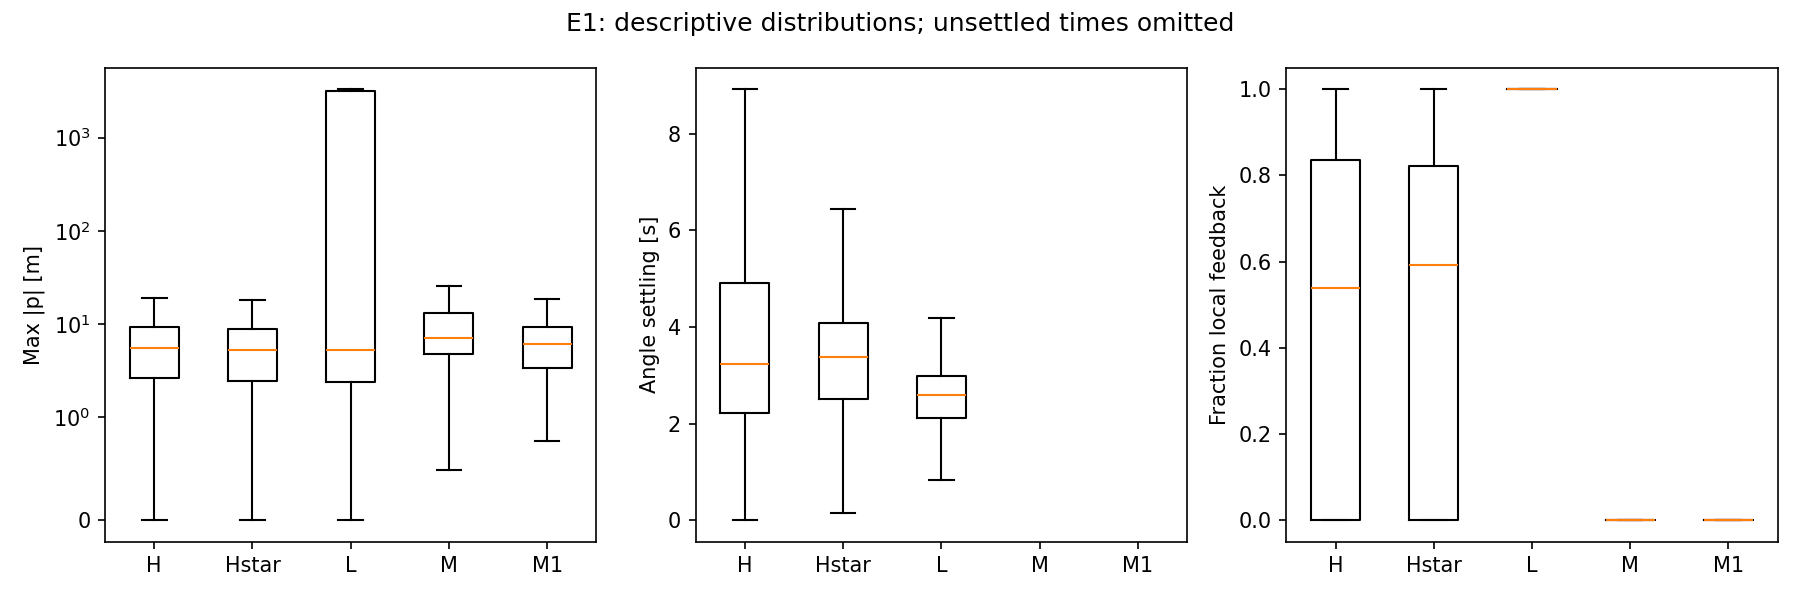

The data file committed next to this chart (first rows):
arm, ic_set, seconds, field, n, n_observed, q00, q25, q50, q75, q95, q100
H, B, 14.0, max_abs_p, 513, 513, 0.0, 1.306, 3.357, 8.028, 34.14, 1700
H, B, 14.0, final_p, 513, 513, -946.8, -0.8149, 0.02366, 2.613, 12.48, 1700
H, B, 14.0, angle_settle_seconds, 513, 335, 0.0, 1.42, 2.54, 3.84, 8.212, 10.76
H, B, 14.0, full_settle_seconds, 513, 184, 1.0, 3.58, 5.42, 7.625, 10.13, 10.96
H, B, 14.0, max_abs_u, 513, 513, 0.0, 6.494, 10.0, 10.0, 10.0, 10.0
H, B, 14.0, input_limit_seconds, 513, 513, 0.0, 0.0, 0.12, 0.54, 3.368, 7.8
H, B, 14.0, local_fraction, 513, 513, 0.0, 0.02714, 0.7686, 0.8971, 0.9971, 1.0
H, B, 14.0, switch_toggles, 513, 513, 0.0, 1.0, 3.0, 9.0, 39.0, 95.0
H, B, 60.0, max_abs_p, 9, 9, 0.0, 0.0, 8.736, 13.71, 14495, 24135
H, B, 60.0, final_p, 9, 9, -24135, -5.603, 0.0, 0.0, 7.433, 12.39
H, B, 60.0, angle_settle_seconds, 9, 6, 0.0, 0.0, 6.4, 15.98, 24.86, 27.46
H, B, 60.0, full_settle_seconds, 9, 6, 1.0, 1.0, 12.95, 28.05, 29.3, 29.36
H, B, 60.0, max_abs_u, 9, 9, 0.0, 0.0, 10.0, 10.0, 10.0, 10.0
H, B, 60.0, input_limit_seconds, 9, 9, 0.0, 0.0, 0.46, 1.0, 31.58, 37.48
H, B, 60.0, local_fraction, 9, 9, 0.0, 0.0, 0.7617, 1.0, 1.0, 1.0
H, B, 60.0, switch_toggles, 9, 9, 0.0, 0.0, 0.0, 1.0, 47.4, 53.0
H, C, 14.0, max_abs_p, 600, 600, 0.5897, 3.475, 7.198, 13.33, 390.5, 2194
H, C, 14.0, final_p, 600, 600, -2028, -2.909, 0.4418, 5.592, 276.4, 2194
H, C, 14.0, angle_settle_seconds, 600, 278, 0.36, 2.26, 3.4, 5.49, 9.83, 10.94
H, C, 14.0, full_settle_seconds, 600, 132, 2.14, 4.62, 6.07, 7.785, 10.32, 10.94
H, C, 14.0, max_abs_u, 600, 600, 2.532, 10.0, 10.0, 10.0, 10.0, 10.0
H, C, 14.0, input_limit_seconds, 600, 600, 0.0, 0.14, 0.44, 0.965, 5.942, 11.4
H, C, 14.0, local_fraction, 600, 600, 0.0, 0.0, 0.1664, 0.7893, 0.9246, 0.98
H, C, 14.0, switch_toggles, 600, 600, 0.0, 0.0, 3.0, 11.0, 44.05, 61.0
H, C, 60.0, max_abs_p, 9, 9, 1.365, 1.462, 2.835, 7.492, 23.46, 33.74
H, C, 60.0, final_p, 9, 9, -31.54, -1.175097911650699e-07, 8.308767004194207e-07, 0.2248, 2.055, 2.835
H, C, 60.0, angle_settle_seconds, 9, 7, 1.24, 1.47, 1.54, 8.37, 18.6, 20.14
H, C, 60.0, full_settle_seconds, 9, 7, 3.7, 7.86, 27.42, 35.33, 49.43, 54.34
H, C, 60.0, max_abs_u, 9, 9, 10.0, 10.0, 10.0, 10.0, 10.0, 10.0
H, C, 60.0, input_limit_seconds, 9, 9, 0.02, 0.06, 0.36, 0.66, 14.14, 23.06
H, C, 60.0, local_fraction, 9, 9, 0.0, 0.7057, 0.9753, 0.9823, 0.9845, 0.985
H, C, 60.0, switch_toggles, 9, 9, 0.0, 1.0, 1.0, 3.0, 45.0, 49.0
H, D, 14.0, max_abs_p, 5043, 5043, 0.0, 2.782, 5.42, 9.049, 40.24, 2060
H, D, 14.0, final_p, 5043, 5043, -1935, -1.846, 0.1601, 3.732, 12.62, 2060
H, D, 14.0, angle_settle_seconds, 5043, 2864, 0.0, 2.3, 3.32, 4.98, 9.48, 10.96
H, D, 14.0, full_settle_seconds, 5043, 1365, 1.0, 4.52, 5.92, 7.46, 10.04, 10.98
H, D, 14.0, max_abs_u, 5043, 5043, 0.0, 10.0, 10.0, 10.0, 10.0, 10.0
H, D, 14.0, input_limit_seconds, 5043, 5043, 0.0, 0.06, 0.4, 0.7, 4.16, 11.04
H, D, 14.0, local_fraction, 5043, 5043, 0.0, 0.0, 0.5429, 0.83, 0.9514, 1.0
H, D, 14.0, switch_toggles, 5043, 5043, 0.0, 0.0, 3.0, 11.0, 44.0, 92.0
H, D, 60.0, max_abs_p, 9, 9, 0.0, 0.0, 2.774, 3.123, 6.044, 7.099
H, D, 60.0, final_p, 9, 9, -0.02929, 0.0, 0.0, 0.372, 3.854, 4.461
H, D, 60.0, angle_settle_seconds, 9, 9, 0.0, 0.0, 2.76, 5.06, 31.44, 48.8
H, D, 60.0, full_settle_seconds, 9, 7, 1.0, 1.0, 5.02, 7.22, 13.36, 15.52
H, D, 60.0, max_abs_u, 9, 9, 0.0, 0.0, 10.0, 10.0, 10.0, 10.0
H, D, 60.0, input_limit_seconds, 9, 9, 0.0, 0.0, 0.4, 0.52, 1.148, 1.5
H, D, 60.0, local_fraction, 9, 9, 0.2397, 0.936, 0.9693, 1.0, 1.0, 1.0
H, D, 60.0, switch_toggles, 9, 9, 0.0, 0.0, 7.0, 13.0, 57.8, 85.0
Hstar, B, 14.0, max_abs_p, 513, 513, 0.0, 1.167, 2.604, 5.824, 13.13, 21.89
Hstar, B, 14.0, final_p, 513, 513, -19.15, -1.494, -0.002215, 1.123, 10.33, 21.58
Hstar, B, 14.0, angle_settle_seconds, 513, 380, 0.0, 1.635, 2.77, 3.625, 6.909, 10.98
Hstar, B, 14.0, full_settle_seconds, 513, 186, 1.0, 3.58, 5.04, 6.235, 9.555, 10.82
Hstar, B, 14.0, max_abs_u, 513, 513, 0.0, 6.399, 10.0, 10.0, 10.0, 10.0
Hstar, B, 14.0, input_limit_seconds, 513, 513, 0.0, 0.0, 0.02, 0.24, 0.46, 0.66
Hstar, B, 14.0, local_fraction, 513, 513, 0.0, 0.2757, 0.8186, 0.9157, 0.9971, 1.0
Hstar, B, 14.0, switch_toggles, 513, 513, 0.0, 0.0, 3.0, 7.0, 29.8, 63.0
Hstar, B, 60.0, max_abs_p, 9, 9, 0.0, 0.0, 10.77, 11.42, 12.71, 13.3
Hstar, B, 60.0, final_p, 9, 9, -10.81, -9.001, 0.0, 9.16, 10.87, 11.4
Hstar, B, 60.0, angle_settle_seconds, 9, 3, 0.0, 0.0, 0.0, 0.0, 0.0, 0.0
Hstar, B, 60.0, full_settle_seconds, 9, 3, 1.0, 1.0, 1.0, 1.0, 1.0, 1.0
... 180 more rows
